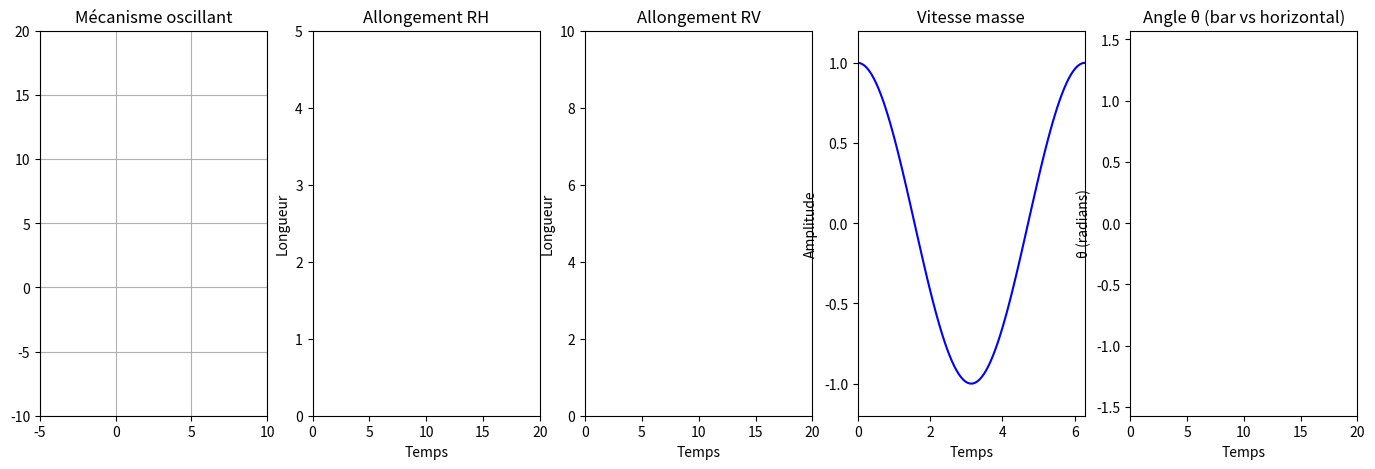

Generate this figure with matplotlib: (Note: this script raises an exception after producing the figure.)
import numpy as np
import matplotlib.pyplot as plt
import matplotlib.animation as animation
from matplotlib.animation import FuncAnimation

# Longueur de la barre
L = 11

# Création de la figure avec cinq sous-graphiques
fig, (ax1, ax2, ax3, ax4, ax5) = plt.subplots(1, 5, figsize=(17, 5))

# --- Graphe 1 : Mécanisme oscillant ---
ax1.set_xlim(-5, 10)
ax1.set_ylim(-10, 20)
ax1.set_title("Mécanisme oscillant")
ax1.grid(True)
point, = ax1.plot([], [], 'ro', markersize=10)
line, = ax1.plot([], [], 'b-', lw=2)
bar, = ax1.plot([], [], 'g-', lw=2)
orange_ball, = ax1.plot([], [], 'yo', markersize=10)
vertical_line, = ax1.plot([], [], 'm-', lw=2)
purple_ball, = ax1.plot([], [], 'co', markersize=10)

# --- Graphe 2 : Allongement RH (longueur de la barre bleue) ---
ax2.set_ylim(0, 5)
ax2.set_xlim(0, 20)
ax2.set_title("Allongement RH")
ax2.set_xlabel("Temps")
ax2.set_ylabel("Longueur")
line_sin, = ax2.plot([], [], 'b')

# --- Graphe 3 : Allongement RV (longueur de la verticale) ---
ax3.set_ylim(0, 10)
ax3.set_xlim(0, 20)
ax3.set_title("Allongement RV")
ax3.set_xlabel("Temps")
ax3.set_ylabel("Longueur")
RV, = ax3.plot([], [], 'g')

# --- Graphe 4 : Vitesse masse (garde cos) ---
t = np.linspace(0, 2 * np.pi, 100)
y = np.cos(t)
ax4.set_ylim(-1.2, 1.2)
ax4.set_xlim(0, 2 * np.pi)
ax4.set_title("Vitesse masse")
ax4.set_xlabel("Temps")
ax4.set_ylabel("Amplitude")
masse, = ax4.plot(t, y, 'b')

# --- Graphe 5 : Angle theta (angle de la barre verte avec l’horizontale) ---
ax5.set_ylim(-np.pi/2, np.pi/2)
ax5.set_xlim(0, 20)
ax5.set_title("Angle θ (bar vs horizontal)")
ax5.set_xlabel("Temps")
ax5.set_ylabel("θ (radians)")
theta_plot, = ax5.plot([], [], 'm')

# Données à enregistrer
time_data = []
bar_lengths = []
vertical_lengths = []
theta_values = []

# Fonction de mise à jour du mécanisme
def update_mechanism(i):
    x = 4 * np.cos(0.05 * i)
    y = 0
    point.set_data(x, y)
    line.set_data([x, 6], [y, y])
    bar_length = abs(x - 6)
    bar_lengths.append(bar_length)

    # Mécanisme
    fixed_x = 5
    dx = x - fixed_x
    if abs(dx) > L:
        dx = np.sign(dx) * L
    dy = np.sqrt(L**2 - dx**2)
    bar.set_data([x, fixed_x], [y, dy])
    orange_ball.set_data(fixed_x, dy)

    # Calcul de l'angle de la barre
    theta = np.arctan2(dy, fixed_x - x)  # y/x
    theta_values.append(theta)

    # Vertical line
    vertical_length = 1 + 5 * ((dy - min(0, dy)) / L)
    vertical_line.set_data([fixed_x, fixed_x], [dy, dy - vertical_length])
    purple_ball.set_data(fixed_x, dy - vertical_length)
    vertical_lengths.append(vertical_length)

    # Temps
    time = 0.05 * i
    time_data.append(time)

    # Garde taille des listes
    max_len = 200
    for lst in [time_data, bar_lengths, vertical_lengths, theta_values]:
        if len(lst) > max_len:
            lst.pop(0)

    return [point, line, bar, orange_ball, vertical_line, purple_ball]

# Mise à jour des courbes dynamiques
def update_sin(frame):
    if len(time_data) < 2:
        return line_sin,
    line_sin.set_data(time_data, bar_lengths)
    ax2.set_xlim(max(0, time_data[-1] - 10), time_data[-1] + 1)
    ax2.set_ylim(0, max(bar_lengths[-50:]) + 1)
    return line_sin,

def update_RV(frame):
    if len(time_data) < 2:
        return RV,
    RV.set_data(time_data, vertical_lengths)
    ax3.set_xlim(max(0, time_data[-1] - 10), time_data[-1] + 1)
    ax3.set_ylim(0, max(vertical_lengths[-50:]) + 1)
    return RV,

def update_theta(frame):
    if len(time_data) < 2:
        return theta_plot,
    theta_plot.set_data(time_data, theta_values)
    ax5.set_xlim(max(0, time_data[-1] - 10), time_data[-1] + 1)
    ax5.set_ylim(-np.pi/2, np.pi/2)
    return theta_plot,

# Graphe masse (inchangé)
def update_masse(frame):
    masse.set_ydata(-(np.cos(t + frame * 0.1)))
    return masse,

# Animations
anim1 = FuncAnimation(fig, update_mechanism, frames=1000, interval=20, blit=True)
anim2 = FuncAnimation(fig, update_sin, frames=1000, interval=20, blit=True)
anim3 = FuncAnimation(fig, update_RV, frames=1000, interval=20, blit=True)
anim4 = FuncAnimation(fig, update_masse, frames=100, interval=50, blit=True)
anim5 = FuncAnimation(fig, update_theta, frames=1000, interval=20, blit=True)

# Affichage
plt.tight_layout()
plt.show()
